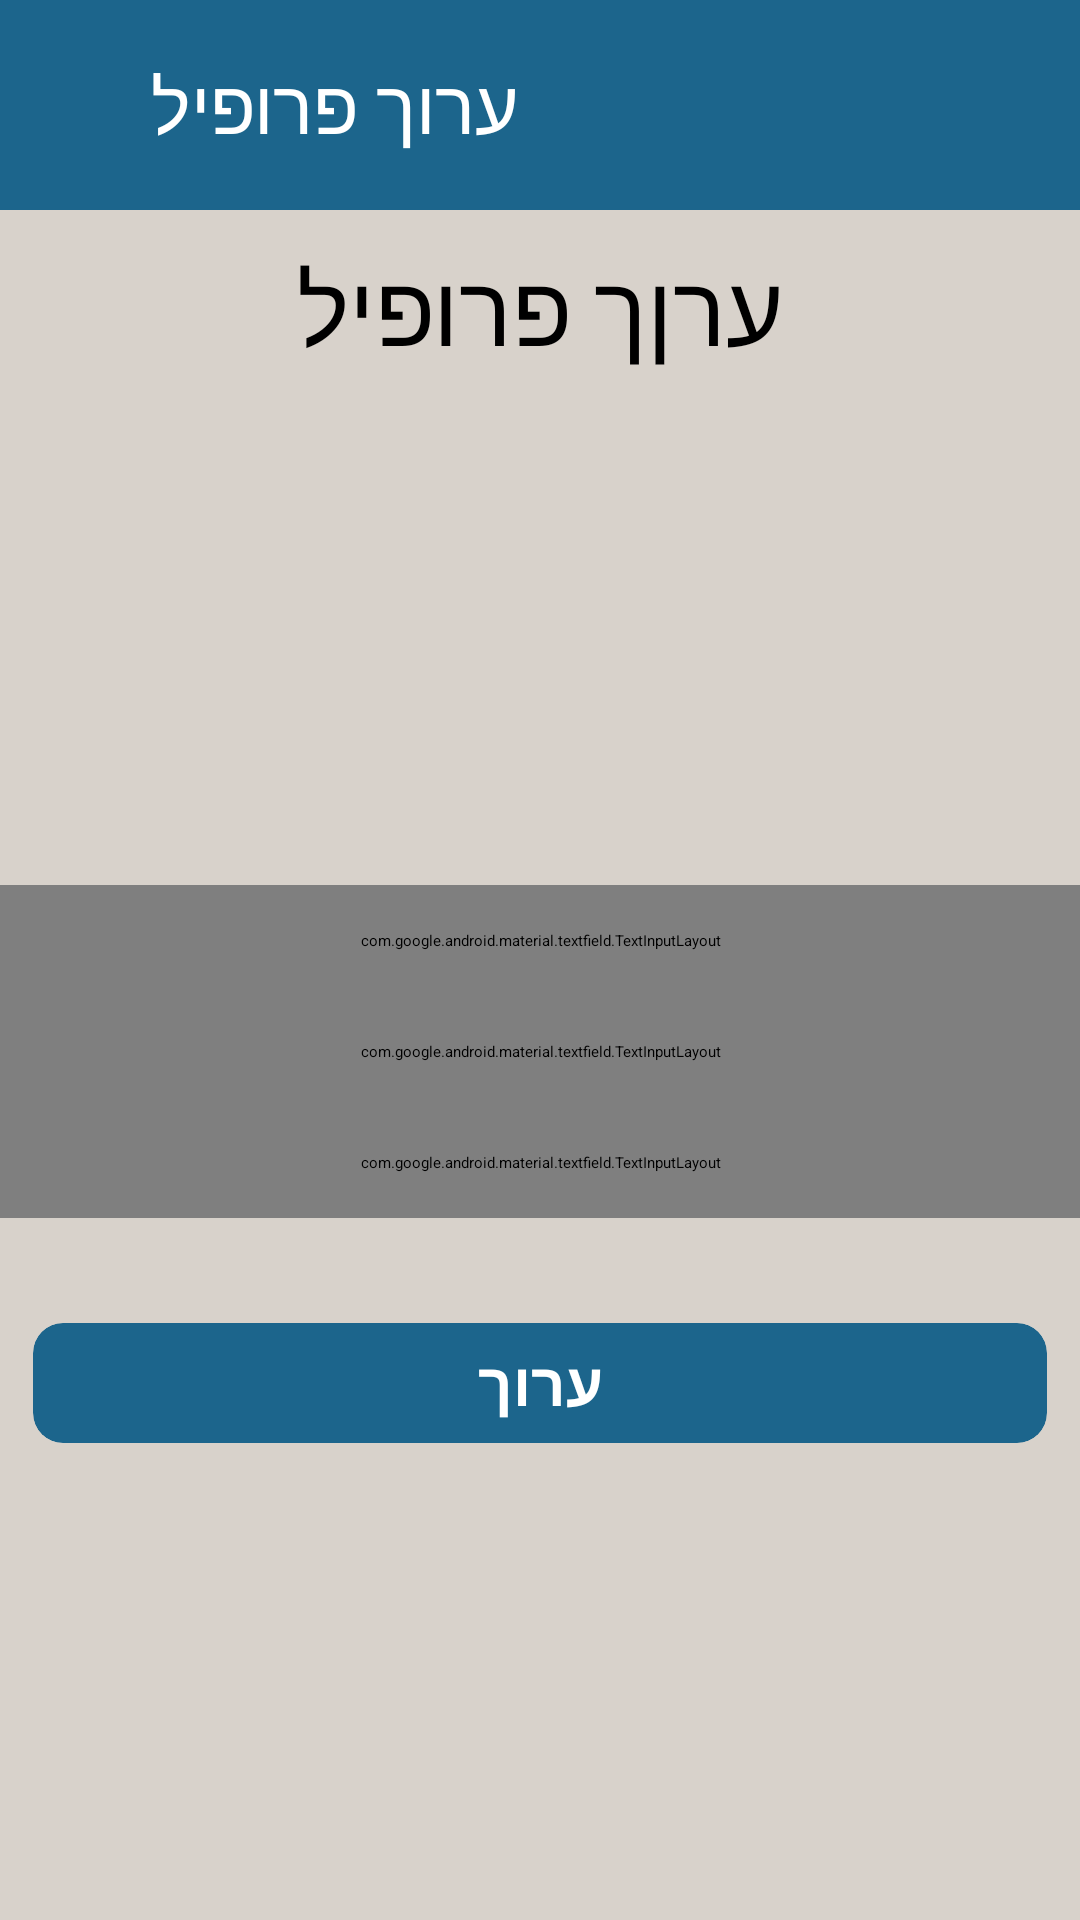

Write the Android layout XML for this screen, with the resource values it uses.
<!-- AndroidManifest.xml: application theme Theme.My_final_project -->
<!-- res/layout/activity_update_page.xml -->
<?xml version="1.0" encoding="utf-8"?>
<RelativeLayout xmlns:android="http://schemas.android.com/apk/res/android"
    xmlns:app="http://schemas.android.com/apk/res-auto"
    xmlns:tools="http://schemas.android.com/tools"
    android:layout_width="match_parent"
    android:layout_height="match_parent"
    android:background="@color/page_background"
    tools:context=".UpdatePage">

    <RelativeLayout
        android:layout_width="match_parent"
        android:layout_height="70dp"
        android:background="#1C658C">

        <ImageView
            android:id="@+id/back_to_Home"
            android:layout_width="30dp"
            android:layout_height="30dp"
            android:layout_centerVertical="true"
            android:layout_marginStart="16dp"
            android:src="@drawable/ic_arrow_back" />

        <TextView
            android:layout_width="wrap_content"
            android:layout_height="wrap_content"
            android:layout_centerVertical="true"
            android:layout_marginStart="50dp"
            android:fontFamily="@font/hebrewfont"
            android:text="ערוך פרופיל"
            android:textColor="@color/white"
            android:textSize="25sp" />

    </RelativeLayout>


    <TextView
        android:id="@+id/signup_tv"
        android:layout_width="wrap_content"
        android:layout_height="wrap_content"
        android:layout_centerHorizontal="true"
        android:layout_marginTop="80dp"
        android:text="ערןך פרופיל"
        android:textColor="@color/black"
        android:textSize="33sp" />

    <LinearLayout
        android:layout_width="match_parent"
        android:layout_height="wrap_content"
        android:layout_below="@+id/signup_tv"
        android:layout_marginTop="20dp"
        android:orientation="vertical">


        <ImageView
            android:id="@+id/editUserImage"
            android:layout_width="150dp"
            android:layout_height="150dp"
            android:layout_gravity="center"
            android:src="@drawable/add_user" />



        <com.google.android.material.textfield.TextInputLayout
            android:id="@+id/til2"
            style="@style/Widget.MaterialComponents.TextInputLayout.OutlinedBox.Dense"
            android:layout_width="match_parent"
            android:layout_height="wrap_content"
            android:textColorHint="@color/black"
            app:boxStrokeColor="@color/black"
            app:endIconTint="@color/black"
            app:startIconTint="@color/black"
            android:hint="@string/tel"
            android:padding="15dp"
            app:endIconMode="clear_text"
            app:startIconDrawable="@drawable/ic_phone"

            >

            <com.google.android.material.textfield.TextInputEditText
                android:id="@+id/tie2_edit"
                android:layout_width="match_parent"
                android:layout_height="match_parent"
                android:textColor="@color/black"
                android:inputType="textEmailAddress" />
        </com.google.android.material.textfield.TextInputLayout>

        <com.google.android.material.textfield.TextInputLayout
            android:id="@+id/til3"
            style="@style/Widget.MaterialComponents.TextInputLayout.OutlinedBox.Dense"
            android:layout_width="match_parent"
            android:layout_height="wrap_content"
            android:textColorHint="@color/black"
            app:boxStrokeColor="@color/black"
            app:endIconTint="@color/black"
            app:startIconTint="@color/black"
            android:hint="@string/password"
            android:padding="15dp"
            app:endIconMode="password_toggle"
            app:startIconDrawable="@drawable/ic_lock"

            >

            <com.google.android.material.textfield.TextInputEditText
                android:id="@+id/tie3_edit"
                android:layout_width="match_parent"
                android:layout_height="match_parent"
                android:textColor="@color/black"
                android:inputType="textPassword" />
        </com.google.android.material.textfield.TextInputLayout>

        <com.google.android.material.textfield.TextInputLayout
            android:id="@+id/til4"
            style="@style/Widget.MaterialComponents.TextInputLayout.OutlinedBox.Dense"
            android:layout_width="match_parent"
            android:layout_height="wrap_content"
            android:textColorHint="@color/black"
            app:boxStrokeColor="@color/black"
            app:endIconTint="@color/black"
            app:startIconTint="@color/black"
            android:hint="@string/repeat_password"
            android:padding="15dp"
            app:endIconMode="password_toggle"
            app:startIconDrawable="@drawable/ic_lock"

            >

            <com.google.android.material.textfield.TextInputEditText
                android:id="@+id/tie4_edit"
                android:layout_width="match_parent"
                android:layout_height="match_parent"
                android:textColor="@color/black"
                android:inputType="textPassword" />
        </com.google.android.material.textfield.TextInputLayout>

        <androidx.cardview.widget.CardView
            android:layout_width="match_parent"
            android:layout_height="70dp"
            android:layout_marginTop="20dp"
            app:cardBackgroundColor="@color/btn_background"
            app:cardCornerRadius="10dp"
            app:cardElevation="8dp"
            app:cardUseCompatPadding="true">

            <TextView
                android:id="@+id/edit_btn"
                android:layout_width="match_parent"
                android:layout_height="match_parent"
                android:gravity="center"
                android:text="ערוך"
                android:textColor="@color/white"
                android:textSize="20sp"
                android:textStyle="bold" />

        </androidx.cardview.widget.CardView>

    </LinearLayout>

</RelativeLayout>
<!-- resources referenced by this layout -->
<resources>
  <color name="black">#FF000000</color>
  <color name="btn_background">#1C658C</color>
  <color name="page_background">#D8D2CB</color>
  <color name="white">#FFFFFFFF</color>
  <string name="password">סיסמה</string>
  <string name="repeat_password">אישור סיסמה</string>
  <string name="tel">מספר טלפון</string>
  <style name="Theme.My_final_project" parent="Theme.MaterialComponents.DayNight.NoActionBar">
          
          <item name="colorPrimary">#1C658C</item>
          <item name="colorPrimaryVariant">#0C5D88</item>
          <item name="colorOnPrimary">@color/white</item>
          
          <item name="colorSecondary">@color/teal_200</item>
          <item name="colorSecondaryVariant">@color/teal_700</item>
          <item name="colorOnSecondary">@color/black</item>
          
          <item name="android:statusBarColor" tools:targetApi="l">?attr/colorPrimaryVariant</item>
          
      </style>
  <color name="teal_200">#FF03DAC5</color>
  <color name="teal_700">#FF018786</color>
</resources>
